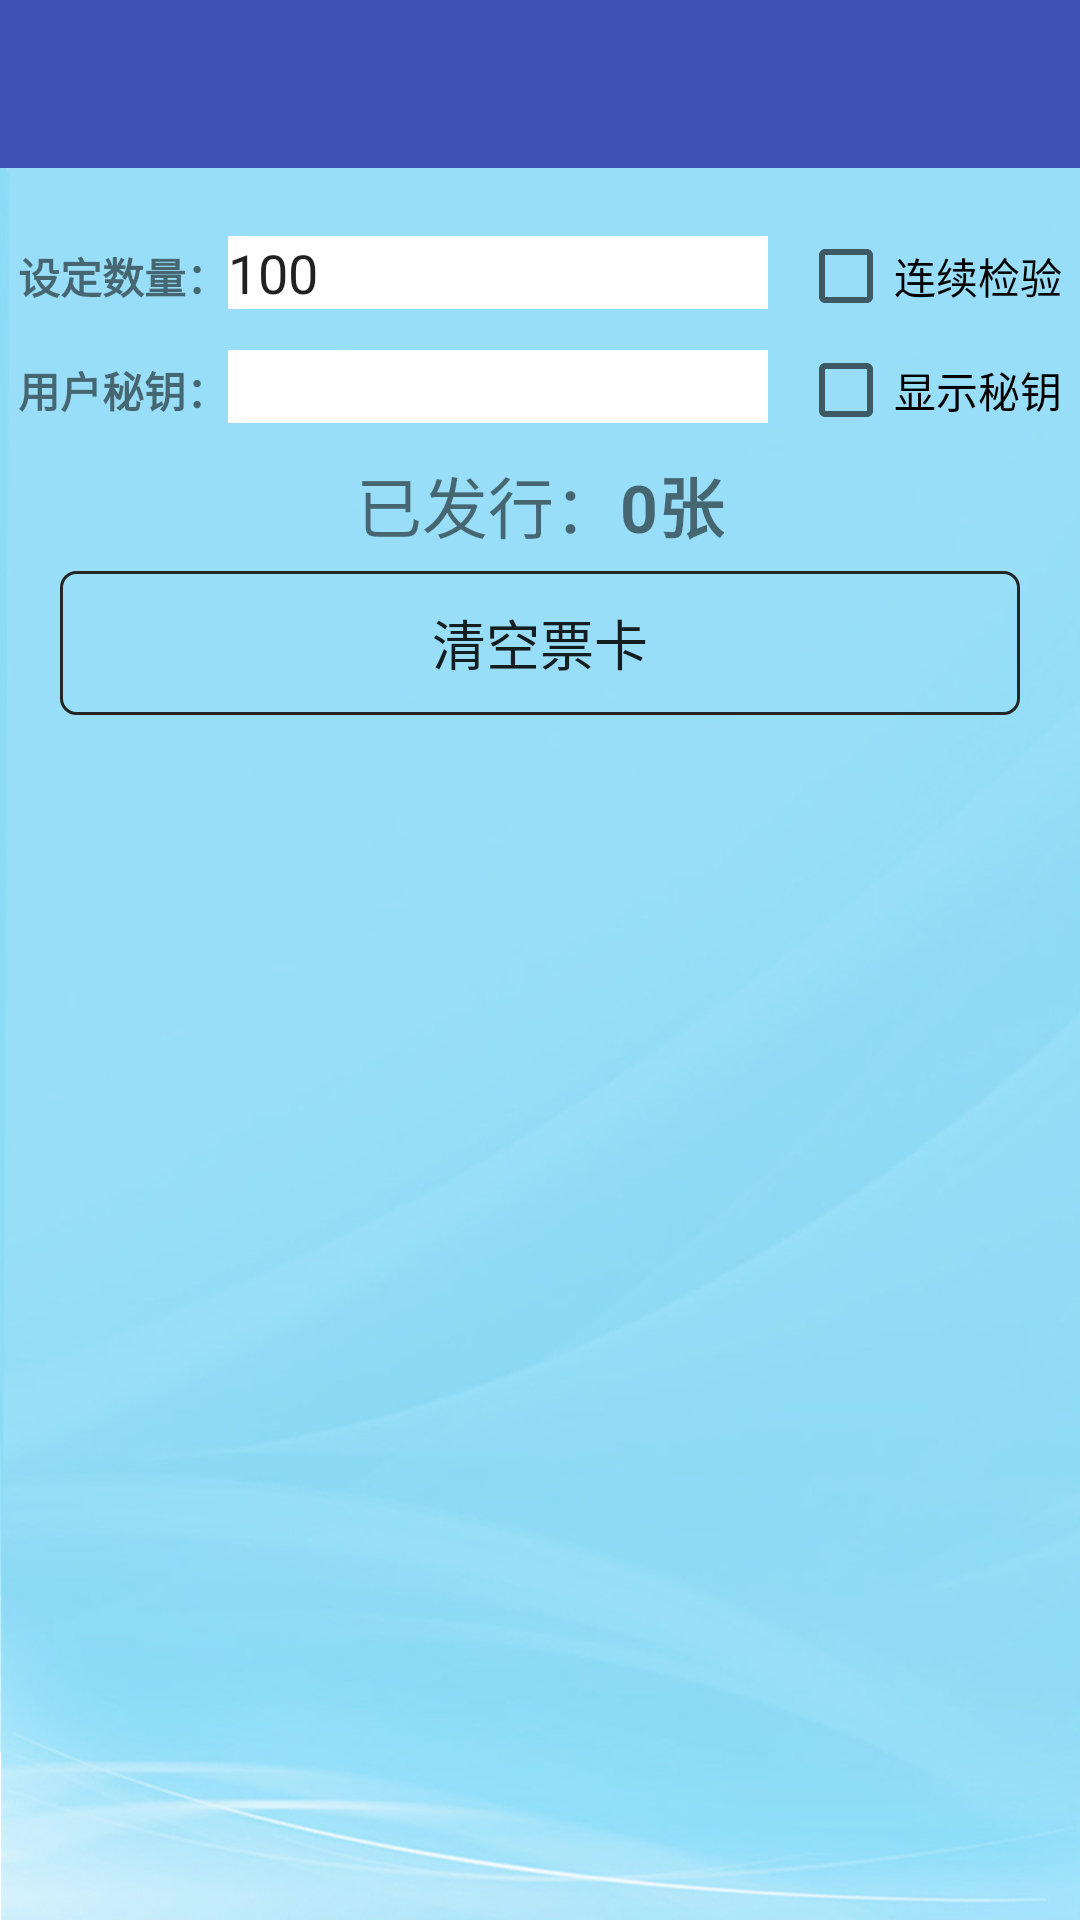

Android layout source for this screen:
<!-- AndroidManifest.xml: application theme AppTheme -->
<!-- res/layout/activity_uwrite.xml -->
<?xml version="1.0" encoding="utf-8"?>
<LinearLayout xmlns:android="http://schemas.android.com/apk/res/android"
    xmlns:tools="http://schemas.android.com/tools"
    xmlns:app="http://schemas.android.com/apk/res-auto"
    android:id="@+id/activity_uwrite"
    style="@style/bg"
    tools:context=".test.UWriteActivity">
    <android.support.v7.widget.Toolbar
        android:id="@+id/toolbar"
        android:layout_width="match_parent"
        android:layout_height="wrap_content"
        app:titleTextColor="@color/wright"
        app:theme="@style/toolBar3"
        android:background="@color/colorPrimary" />
    <LinearLayout
        android:layout_marginTop="10dp"
        android:layout_marginBottom="10dp"
        android:layout_width="match_parent"
        android:layout_height="wrap_content"
        android:layout_marginLeft="6dp"
        android:layout_marginRight="6dp"
        android:visibility="gone">

        <TextView
            android:layout_width="wrap_content"
            android:layout_height="wrap_content"
            android:textStyle="bold"
            android:text="票证编号：" />

        <EditText
            android:id="@+id/et_serial_number"
            android:layout_width="match_parent"
            android:layout_height="wrap_content"
            android:background="@android:color/white"
            android:inputType="number"
            android:hint="16777215"
            android:text="0000001" />


    </LinearLayout>
    <include layout="@layout/item_pack" />
    <LinearLayout
        android:layout_width="match_parent"
        android:id="@+id/ll_pwd"
        android:layout_marginTop="6dp"
        android:layout_marginLeft="6dp"
        android:layout_marginRight="6dp"
        android:layout_height="wrap_content">

        <TextView
            android:layout_width="wrap_content"
            android:text="用户秘钥："
            android:textStyle="bold"
            android:layout_height="wrap_content"
            />

        <EditText
            android:layout_width="wrap_content"
            android:background="@android:color/white"
            android:layout_weight="1"
            android:id="@+id/et_pwd"
            android:text=""
            android:focusable="false"
            android:focusableInTouchMode="false"
            android:layout_height="wrap_content" />

        <CheckBox
            android:layout_width="wrap_content"
            android:text="显示秘钥"
            android:layout_marginLeft="10dp"
            android:layout_height="wrap_content"
            android:id="@+id/cb_pwd" />
    </LinearLayout>

    <LinearLayout
        android:layout_width="match_parent"
        android:layout_height="wrap_content"
        android:layout_margin="6dp"
        android:gravity="center_horizontal"
        android:orientation="horizontal">
        <TextView
            android:layout_width="wrap_content"
            android:textSize="22sp"
            android:text="已发行："
            android:layout_height="wrap_content"
            />
        <TextView
            android:layout_width="wrap_content"
            android:textSize="22sp"
            android:layout_height="wrap_content"
            android:textStyle="bold"
            android:text="0张"
            android:id="@+id/tv_content" />
    </LinearLayout>
    <RadioGroup
        android:layout_width="match_parent"
        android:orientation="horizontal"
        android:id="@+id/rg"
        android:layout_height="wrap_content">
        <RadioButton
            android:layout_width="wrap_content"
            android:text="普通加密"
            android:id="@+id/rb1"
            android:layout_marginRight="20dp"
            android:visibility="gone"
            android:layout_height="wrap_content" />
        <RadioButton
            android:layout_width="wrap_content"
            android:text="高级加密"
            android:id="@+id/rb2"
            android:checked="true"
            android:visibility="gone"
            android:layout_height="wrap_content" />
        <Button
            android:background="@drawable/background_corner"
            android:layout_width="match_parent"
            android:text="清空票卡"
            android:textSize="18dp"
            android:layout_marginLeft="20dp"
            android:layout_marginRight="20dp"
            android:onClick="clickUpdata"
            android:layout_height="wrap_content"
            android:id="@+id/bt_clear" />
    </RadioGroup>
    <ImageView
        style="@style/iv_yp"
        android:gravity="center"
        android:layout_width="80dp"
        android:layout_height="80dp"
        android:visibility="gone"
        android:id="@+id/iv_correct" />

    <TextView
        android:text=""
        android:layout_width="match_parent"
        android:layout_height="wrap_content"
        android:gravity="center_horizontal"
        android:layout_alignParentBottom="true"
        android:layout_centerHorizontal="true"
        android:textSize="40sp"
        android:textStyle="bold"
        android:textColor="@android:color/white"
        android:id="@+id/tv_result" />
    <ImageView
        android:layout_width="match_parent"
        android:text="请放票卡"
        android:gravity="center"
        android:id="@+id/iv_result"
        android:layout_marginTop="20dp"
        android:textColor="@android:color/white"
        android:layout_height="100dp" />
</LinearLayout>
<!-- res/layout/item_pack.xml (included above) -->
<?xml version="1.0" encoding="utf-8"?>
<LinearLayout xmlns:android="http://schemas.android.com/apk/res/android"
    android:layout_width="match_parent"
    android:layout_height="wrap_content"
    android:layout_marginLeft="6dp"
    android:id="@+id/item_pack"
    android:layout_marginTop="20dp"
    android:layout_marginRight="6dp">

    <TextView
        android:id="@+id/textView3"
        android:layout_width="wrap_content"
        android:textStyle="bold"
        android:layout_height="wrap_content"
        android:text="设定数量：" />

    <EditText
        android:id="@+id/et_fa"
        android:layout_width="wrap_content"
        android:layout_height="wrap_content"
        android:layout_weight="1"
        android:background="@android:color/white"
        android:inputType="number"
        android:text="100" />

    <CheckBox
        android:id="@+id/cb_fa"
        android:layout_width="wrap_content"
        android:layout_height="wrap_content"
        android:layout_marginLeft="10dp"
        android:text="连续检验" />
</LinearLayout>
<!-- resources referenced by this layout -->
<resources>
  <color name="colorPrimary">#3F51B5</color>
  <color name="wright">#ffffff</color>
  <!-- drawable background_corner (drawable) -->
  <?xml version="1.0" encoding="utf-8"?>
  <shape xmlns:android="http://schemas.android.com/apk/res/android">
      <stroke android:color="@color/black" android:width="1dp"/>
      
      <corners android:radius="5dp" />
  </shape>
  <style name="bg">
          <item name="android:layout_width">match_parent</item>
          <item name="android:layout_height">match_parent</item>
          <item name="android:orientation">vertical</item>
          <item name="android:background">@mipmap/bg</item>
      </style>
  <style name="iv_yp">
          <item name="android:layout_width">150dp</item>
          <item name="android:layout_height">150dp</item>
          <item name="android:layout_gravity">center</item>
          <item name="android:background">@mipmap/fanka</item>
      </style>
  <style name="toolBar3">
          <item name="colorControlNormal">#ffffff</item>
      </style>
  <style name="AppTheme" parent="Theme.AppCompat.Light">
          
          <item name="colorPrimary">@color/colorPrimary</item>
          <item name="colorPrimaryDark">@color/colorPrimaryDark</item>
          <item name="colorAccent">@color/colorAccent</item>
          <item name="windowActionBar">false</item>
          <item name="windowNoTitle">true</item>
      </style>
  <color name="black">#262626</color>
  <color name="colorPrimaryDark">#303F9F</color>
  <color name="colorAccent">#FF4081</color>
</resources>
